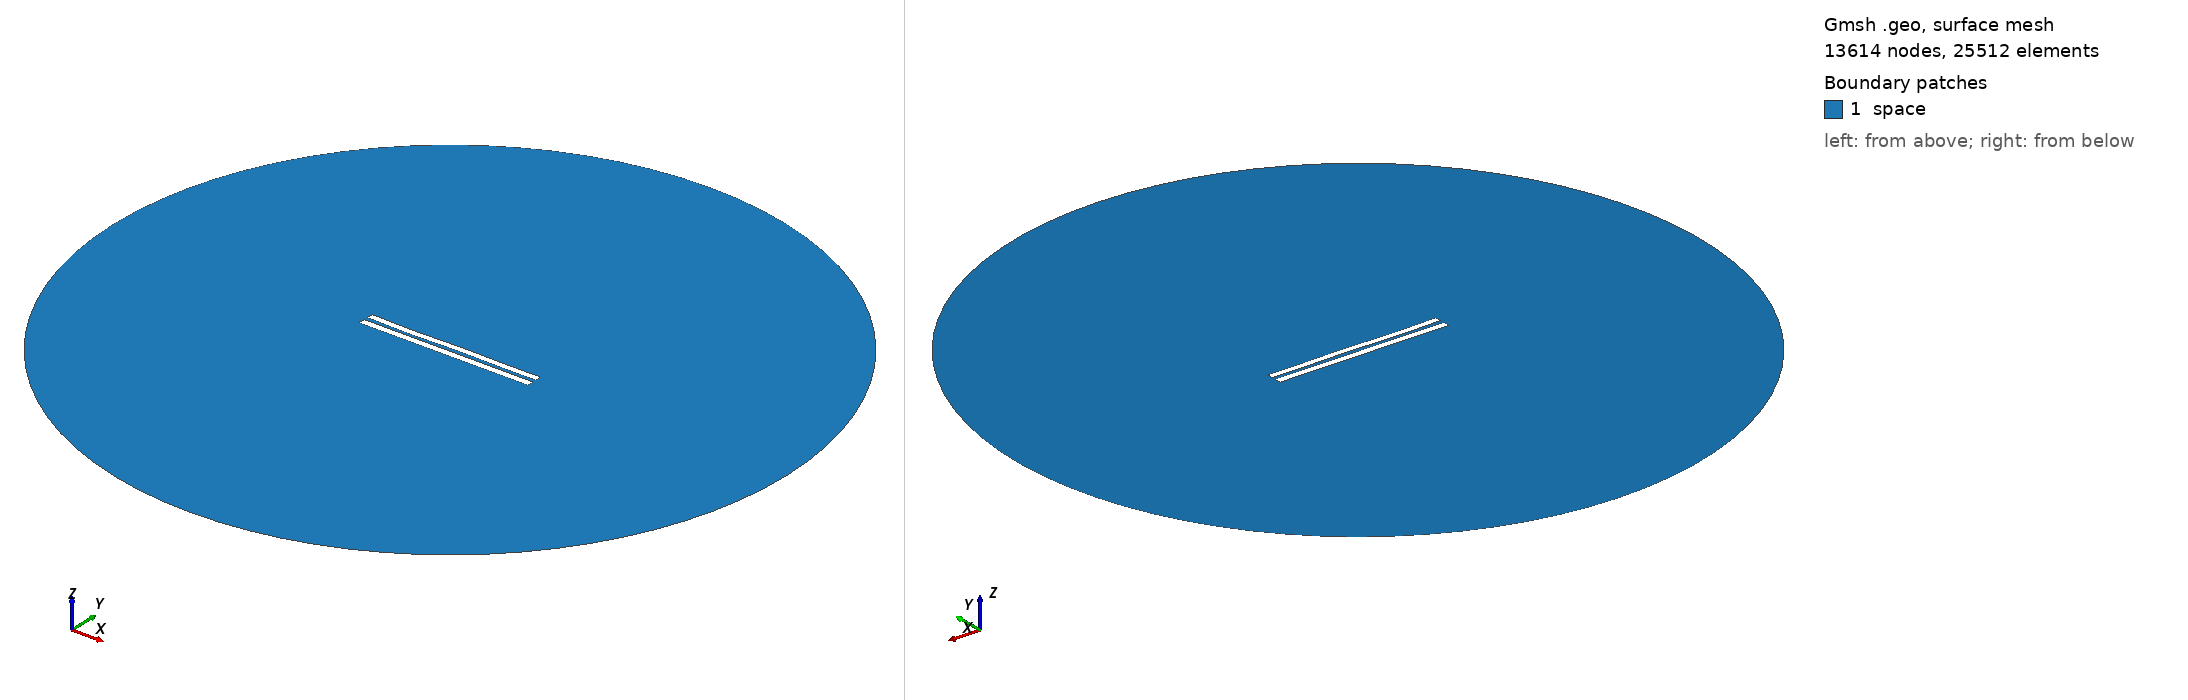

Gmsh geometry script, surface-meshed: 13614 nodes, 25512 surface elements. Boundary patches (legend numbers): 1 space. Left view from above one corner, right view from below the opposite corner. Legend entries are the model's physical surfaces. The drawing asked Gmsh for element sizes between 1% and 20% of the model's largest extent; the script's own settings can give other sizes.

=== 5651.geo (drawn) ===
//---------------------------------------
// Geometry kernel
//---------------------------------------

SetFactory("OpenCASCADE");



//---------------------------------------
// Parameters of the geometry
//---------------------------------------

// Overetch of the upper plate
overetch = 0.125;

// Distance between the plates
distance = 2.5;

// Discretization over the x axis (for the deformation)
nx = 50; 

// Length of the plate
L = 100 - overetch; 

// Number of modes
n = 4; 

// 1st mode coefficient
coeff(1) = -0.15;
beta(1) = 0.596864 * 3.1415926535 / L;

// 2nd mode coefficient
coeff(2) = -0.075;
beta(2) = 1.49418 * 3.1415926535 / L;

// 3rd mode coefficient
coeff(3) = -0.15;
beta(3) = 2.50025 * 3.1415926535 / L;

// 4th mode coefficient
coeff(4) = -0.15;
beta(4) = 3.49999 * 3.1415926535 / L;



//---------------------------------------
// Upper plate (deformed rectangle)
//---------------------------------------

// Coordiantes of the upper plate
xmin = -50;
xmax = 50 - overetch;

// Height of the upper plate
yheight = 4 - 2 * overetch;

// Indexes of the points
UpperID[] = {};
LowerID[] = {};
LeftID[] = {};
RightID[] = {};

// Point index
p = 1;

// Horizontal edges
For i In {1:nx}
    x = xmin + (i-1)*(xmax - xmin)/(nx-1);

    y_bottom = distance / 2 + overetch;
    For j In {1:n}
        C = (Cosh(beta(j)*L) + Cos(beta(j)*L)) / (Sinh(beta(j)*L) + Sin(beta(j)*L));
        y_bottom  = y_bottom + coeff(j) * (Cosh(beta(j)*(x+50)) - Cos(beta(j)*(x+50)) - C * (Sinh(beta(j)*(x+50)) - Sin(beta(j)*(x+50))));
    EndFor

    y_top = y_bottom + yheight;

    Point(p) = {x, y_top, 0, 1.0};
    UpperID[i] = p;
    p = p + 1;

    Point(p) = {x, y_bottom, 0, 1.0};
    LowerID[i] = p;
    p = p + 1;
EndFor

// Create point lists
UpperPts[] = {}; LowerPts[] = {};
For i In {1:nx}
  UpperPts[] += {UpperID[i]};
  LowerPts[] += {LowerID[i]};
EndFor

// Build splines
Spline(1) = {UpperPts[]};
Spline(2) = {LowerPts[]};
Line(3) = {LowerPts[nx-1], UpperPts[nx-1]};
Line(4) = {LowerPts[0], UpperPts[0]};

// Build the plane surface
Curve Loop(1) = {2, 3, -1, -4};
Plane Surface(1) = {1};



//---------------------------------------
// Lower plate (rectangle)
//---------------------------------------

// Vertices
Point(1001) = {-50, -1, 0, 1.0};
Point(1002) = { 50, -1, 0, 1.0};
Point(1003) = { 50,  -5, 0, 1.0};
Point(1004) = {-50,  -5, 0, 1.0};

// Edges
Line(5) = {1001, 1002};
Line(6) = {1002, 1003};
Line(7) = {1003, 1004};
Line(8) = {1004, 1001};

// Plane surface
Line Loop(2) = {5, 6, 7, 8};
Plane Surface(2) = {2}; 



//---------------------------------------
// Outer (fictious) boundary
//---------------------------------------

// Points
Point(1005) = {0, 0, 0};       // Center
Point(1006) = {200, 0, 0};     // Start point
Point(1007) = {0, 200, 0};     // 90 degrees
Point(1008) = {-200, 0, 0};    // 180 degrees
Point(1009) = {0, -200, 0};    // 270 degrees

// Circle arcs (each needs start, center, end)
Circle(9) = {1006, 1005, 1007};
Circle(10) = {1007, 1005, 1008};
Circle(11) = {1008, 1005, 1009};
Circle(12) = {1009, 1005, 1006};

// Plane surface for the entire domain
Curve Loop(3) = {9, 10, 11, 12};
Surface(3) = {3};

// Subtract the plates from the whole domain to obtain the actual domain where we want to solve the equations
BooleanDifference{ Surface{3}; Delete; }{ Surface{1}; Surface{2}; Delete; }




//---------------------------------------
// Transfinite Lines/Curves
//---------------------------------------

// Set the number of points on the boundaries
r = 7;

// Plates
Transfinite Curve {1, 2} = 50*r Using Progression 1;
Transfinite Curve {3, 4} = 2*r Using Progression 1;
Transfinite Line {5, 7} = 50*r Using Progression 1;
Transfinite Line {6, 8} = 2*r Using Progression 1;

// Outer boundary
Transfinite Line {9, 10, 11, 12} = 20 Using Progression 1;



//---------------------------------------
// Physical groups
//---------------------------------------                

// Physical curves (boundaries)
Physical Line("force_segment", 10) = {2};
Physical Line("upper_plate", 11) = {1, 3, 4};
Physical Line("lower_plate", 12) = {5, 6, 7, 8};
Physical Line("boundary", 20) = {9, 10, 11, 12};

// Physical Surfaces
Physical Surface("space", 30) = {3};



//---------------------------------------
// 6. Generate the Mesh
//---------------------------------------

// 2D mesh generation
Mesh 2;
